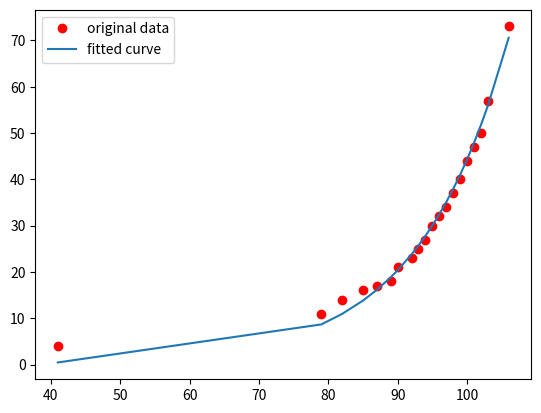

Here is the Python script that generated this plot:
# -*- coding: utf-8 -*-
"""
Created on Mon Nov 21 08:43:08 2016

@author: RDCHLMTR
"""

import numpy as np
import matplotlib.pyplot as plt
import scipy.optimize as opt

x = np.array([41,79,82,85,87,89,90,92,93,94,95,96,97,98,99,100,101,102,103,106])
y = np.array([4,11,14,16,17,18,21,23,25,27,30,32,34,37,40,44,47,50,57,73])

plt.plot(x,y,'ro',label='original data')

def func(x,a,b):
   return a*np.exp(0.1*b*x)

popt, pcov = opt.curve_fit(func, x, y)
fit = func(x, *popt)

print('y = {:.2f} * e ^ (x * {:.2f})'.format(popt[0],popt[1]/10))
#
plt.plot(x, fit, label='fitted curve')
plt.legend(loc='best')
plt.show()